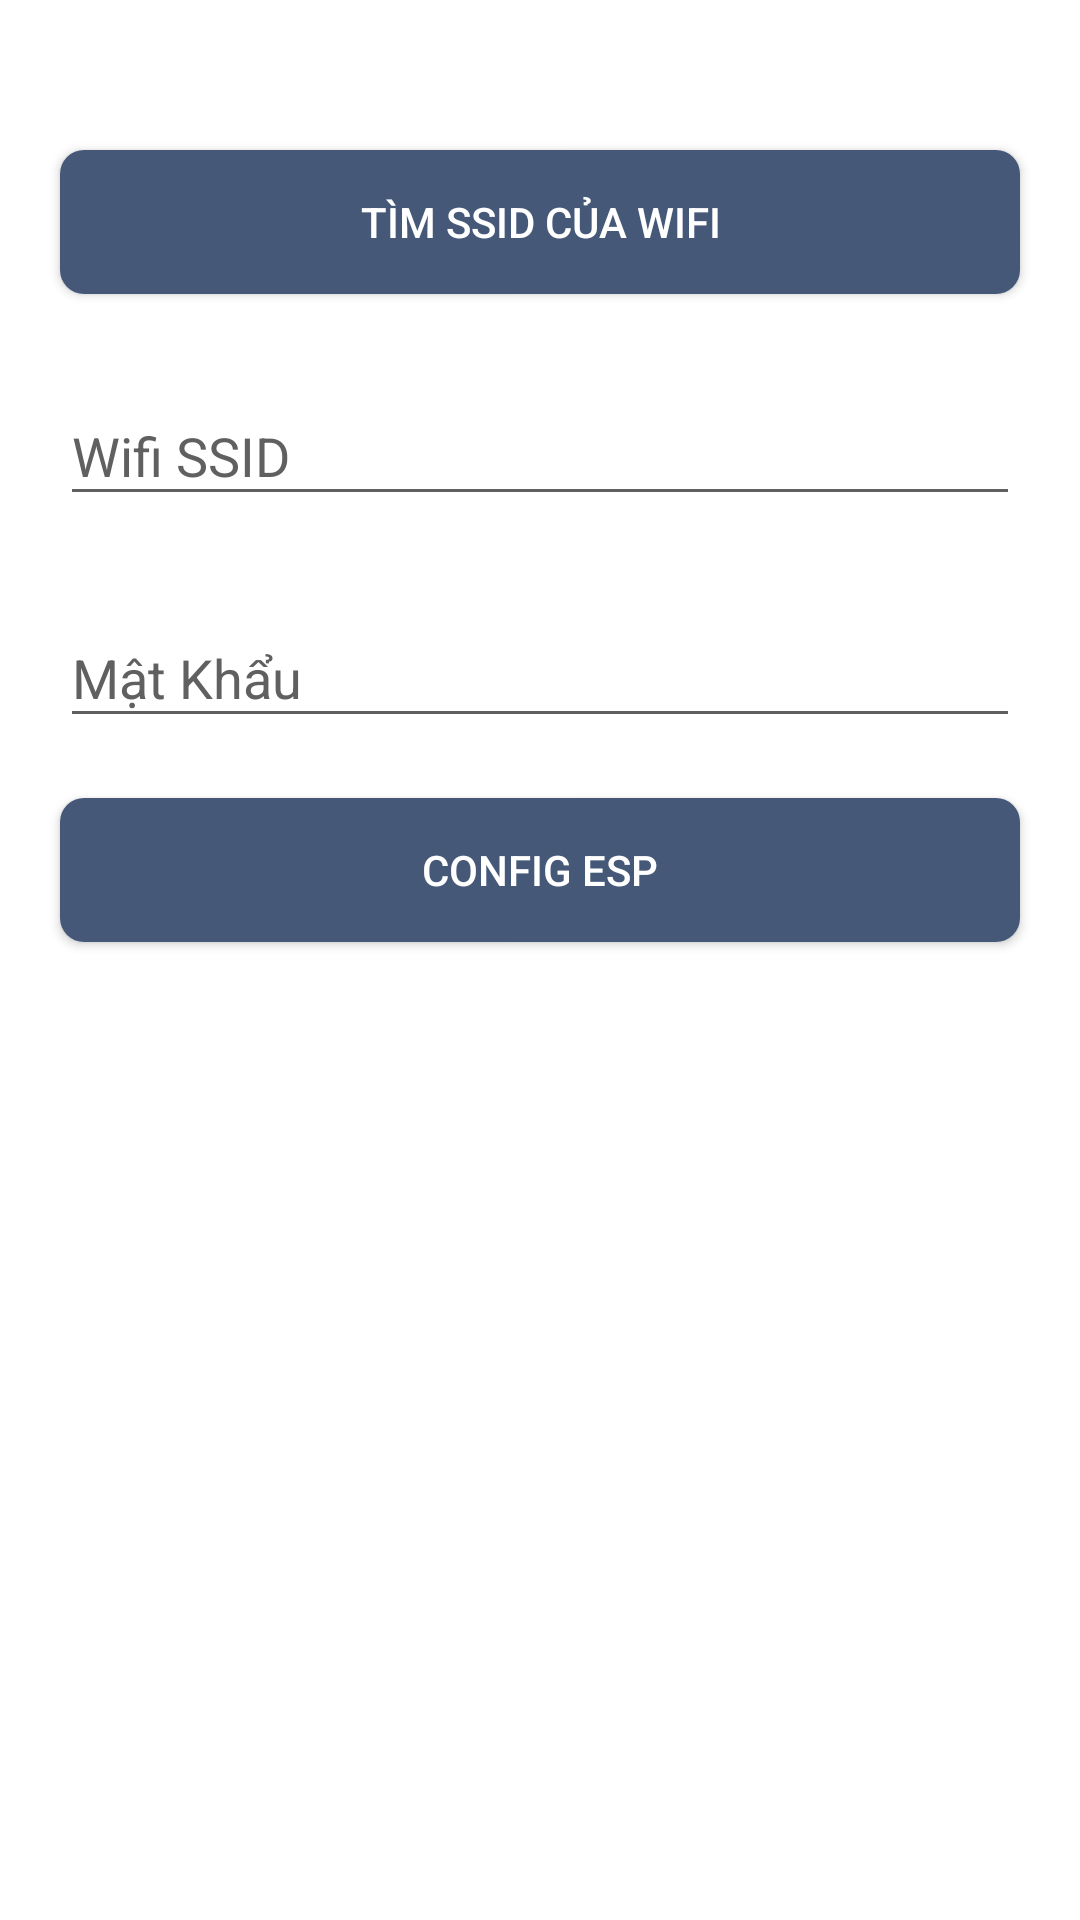

Write the Android layout XML for this screen, with the resource values it uses.
<!-- AndroidManifest.xml: application theme AppTheme -->
<!-- res/layout/fragment_configesp.xml -->
<?xml version="1.0" encoding="utf-8"?>
<LinearLayout xmlns:android="http://schemas.android.com/apk/res/android"
    xmlns:app="http://schemas.android.com/apk/res-auto"
    xmlns:tools="http://schemas.android.com/tools"
    android:layout_width="match_parent"
    android:layout_height="match_parent"
    android:background="@color/colorWhite"
    android:orientation="vertical">

    <Button
        android:id="@+id/findwifi"
        android:layout_width="match_parent"
        android:layout_height="wrap_content"
        android:layout_gravity="center_horizontal"
        android:layout_marginLeft="@dimen/size20dp"
        android:layout_marginTop="@dimen/size50dp"
        android:layout_marginRight="@dimen/size20dp"
        android:background="@drawable/custom_button"
        android:text="@string/find_ssid_wifi"
        android:textColor="@color/colorWhite" />

    <android.support.design.widget.TextInputLayout
        android:layout_width="match_parent"
        android:layout_height="wrap_content"
        android:layout_gravity="center_horizontal"
        android:layout_marginLeft="@dimen/size20dp"
        android:layout_marginTop="@dimen/size20dp"
        android:layout_marginRight="@dimen/size20dp"
        android:textColorHint="@color/colorTextHint"
        app:hintTextAppearance="@style/MyAppearance">

        <android.support.design.widget.TextInputEditText
            android:layout_width="match_parent"
            android:layout_height="wrap_content"
            android:hint="@string/ssid"
            android:inputType="text"
            android:maxLength="32"
            android:maxLines="1"
            android:textColor="@color/colorTextHint"
            android:textColorHint="@color/colorTextHint"
            android:textCursorDrawable="@drawable/cursor"
            android:theme="@style/EditTextTheme"
            />
    </android.support.design.widget.TextInputLayout>

    <android.support.design.widget.TextInputLayout
        android:layout_width="match_parent"
        android:layout_height="wrap_content"
        android:layout_gravity="center_horizontal"
        android:layout_marginLeft="@dimen/size20dp"
        android:layout_marginTop="@dimen/size20dp"
        android:layout_marginRight="@dimen/size20dp"
        android:textColorHint="@color/colorTextHint"
        app:hintTextAppearance="@style/MyAppearance">

        <android.support.design.widget.TextInputEditText
            android:layout_width="match_parent"
            android:layout_height="wrap_content"
            android:hint="@string/password"
            android:inputType="text"
            android:maxLength="32"
            android:maxLines="1"
            android:textColor="@color/colorTextHint"
            android:textColorHint="@color/colorTextHint"
            android:textCursorDrawable="@drawable/cursor"
            android:theme="@style/EditTextTheme"
            />
    </android.support.design.widget.TextInputLayout>

    <Button
        android:id="@+id/ConfigEsp"
        android:layout_width="match_parent"
        android:layout_height="wrap_content"
        android:layout_gravity="center_horizontal"
        android:layout_marginLeft="@dimen/size20dp"
        android:layout_marginTop="@dimen/size20dp"
        android:layout_marginRight="@dimen/size20dp"
        android:background="@drawable/custom_button"
        android:text="@string/config"
        android:textColor="@color/colorWhite" />
</LinearLayout>
<!-- resources referenced by this layout -->
<resources>
  <color name="colorTextHint">#606060</color>
  <color name="colorWhite">#FFFFFF</color>
  <dimen name="size20dp">20dp</dimen>
  <dimen name="size50dp">50dp</dimen>
  <!-- drawable cursor (drawable) -->
  <?xml version="1.0" encoding="utf-8"?>
  <shape xmlns:android="http://schemas.android.com/apk/res/android" >
      <size android:width="3dp" />
      <solid android:color="@color/colorTextHint"  />
  </shape>
  <!-- drawable custom_button (drawable-v24) -->
  <?xml version="1.0" encoding="utf-8"?>
  <shape xmlns:android="http://schemas.android.com/apk/res/android">
  
      <corners android:radius="8dp"/>
      <solid android:color="@color/colorPrimary"/>
     
  </shape>
  <string name="config">Config ESP</string>
  <string name="find_ssid_wifi">Tìm SSID của Wifi</string>
  <string name="password">Mật Khẩu</string>
  <string name="ssid">Wifi SSID</string>
  <style name="EditTextTheme" parent="Theme.AppCompat.Light.DarkActionBar">
          <item name="colorControlNormal">@color/colorTextHint</item>
          <item name="colorControlActivated">@color/colorTextHint</item>
          <item name="colorControlHighlight">@color/colorTextHint</item>
      </style>
  <style name="MyAppearance" parent="TextAppearance.AppCompat">
          <item name="android:textColor"> @color/colorTextHint</item>
      </style>
  <style name="AppTheme" parent="Theme.AppCompat.NoActionBar">
          
          <item name="colorPrimary">@color/colorPrimary</item>
          <item name="colorPrimaryDark">@color/colorPrimaryDark</item>
          <item name="colorAccent">@color/colorAccent</item>
      </style>
  <color name="colorPrimary">#455878</color>
  <color name="colorPrimaryDark">#303F9F</color>
  <color name="colorAccent">#FF4081</color>
</resources>
